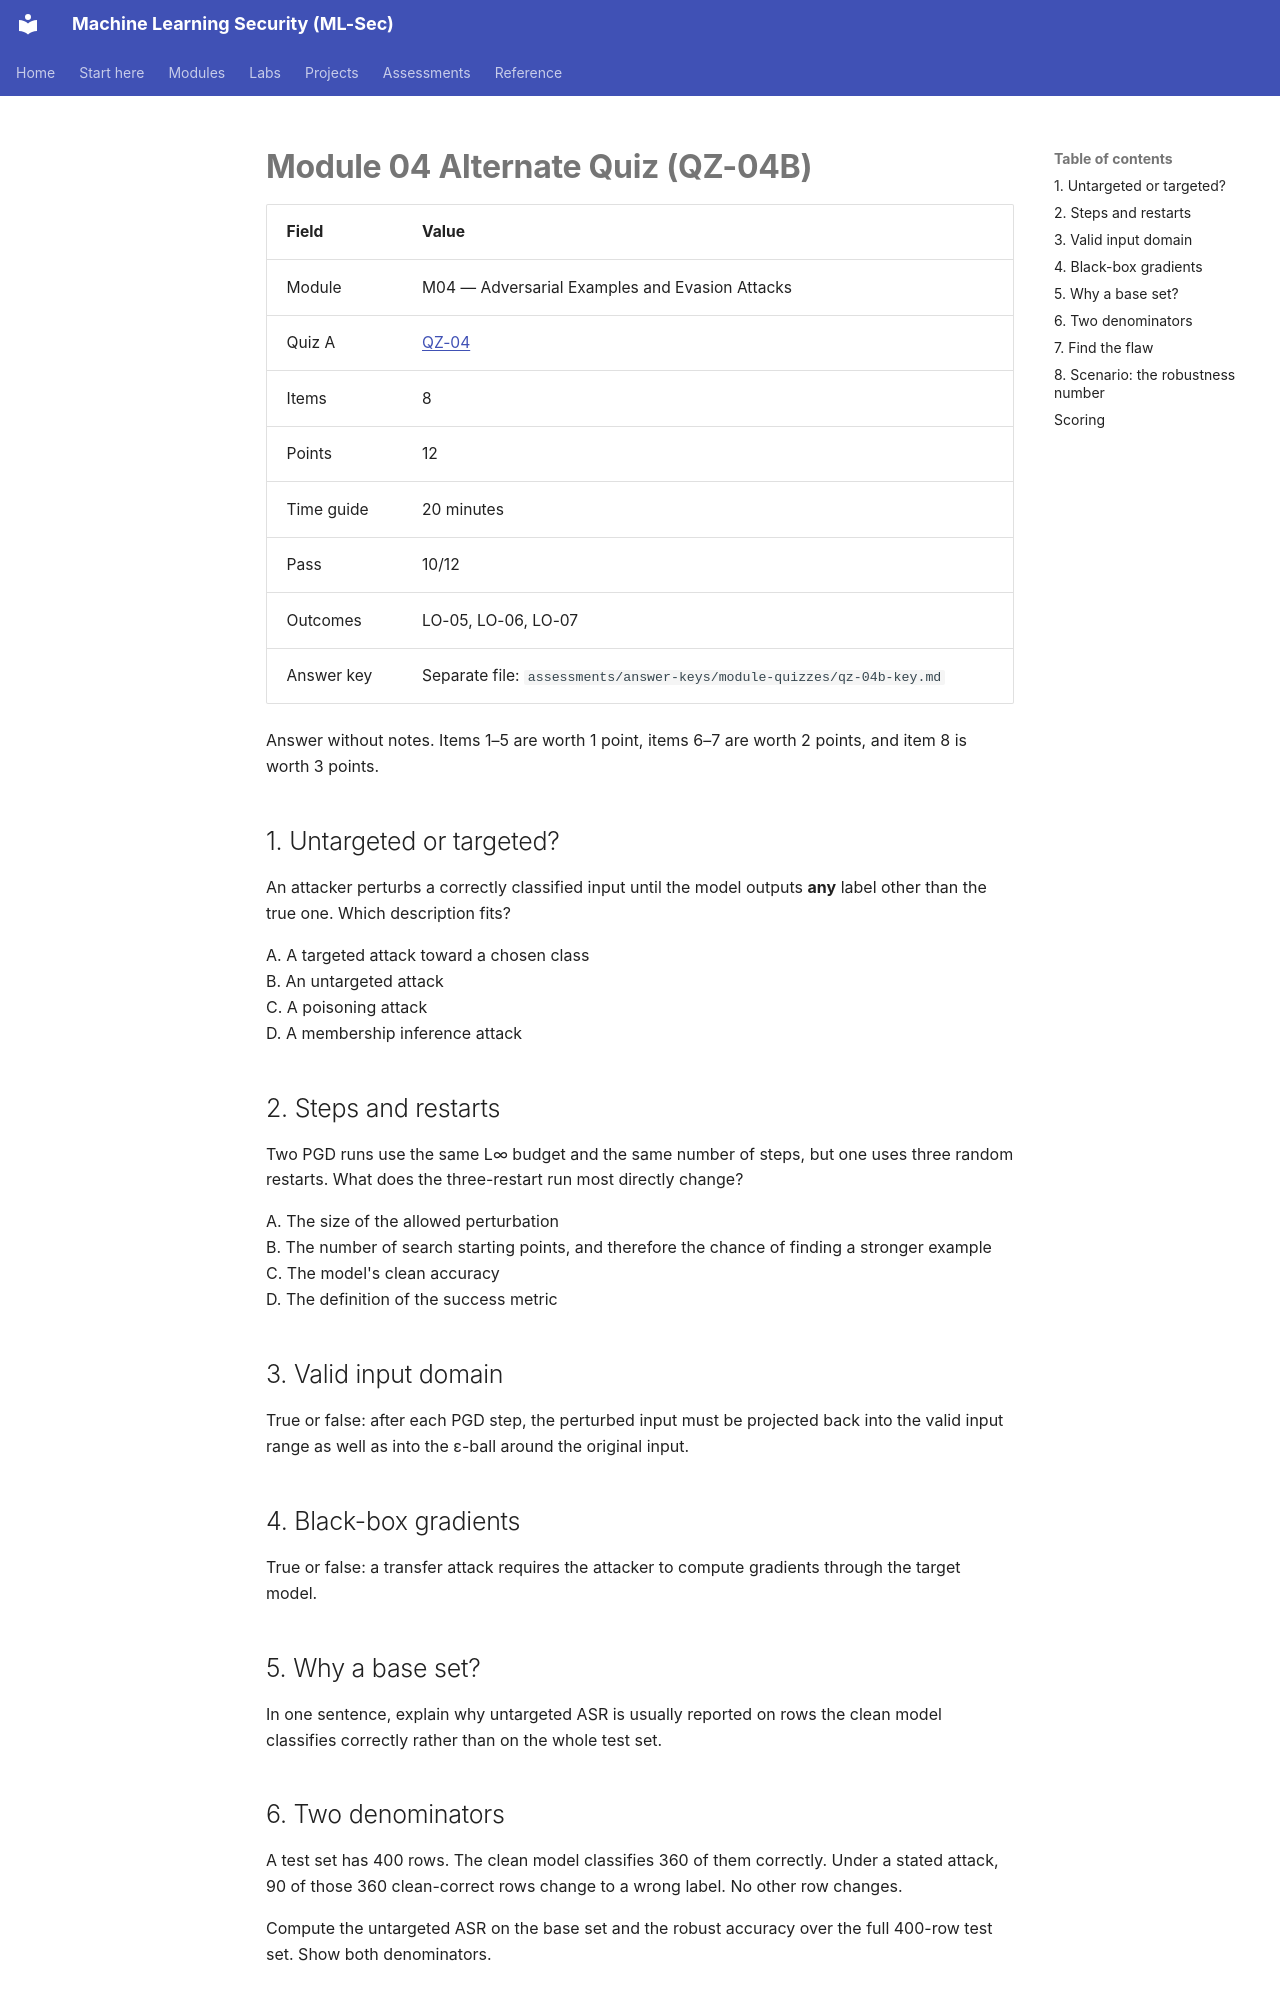

repository: nadeem-majeedch/MLSec · page: assessments/module-quizzes/qz-04b/index.html · generator: mkdocs

# Module 04 Alternate Quiz (QZ-04B)

| Field | Value |
|---|---|
| Module | M04 — Adversarial Examples and Evasion Attacks |
| Quiz A | [QZ-04](../../modules/m04-evasion/quiz.md) |
| Items | 8 |
| Points | 12 |
| Time guide | 20 minutes |
| Pass | 10/12 |
| Outcomes | LO-05, LO-06, LO-07 |
| Answer key | Separate file: `assessments/answer-keys/module-quizzes/qz-04b-key.md` |

Answer without notes. Items 1–5 are worth 1 point, items 6–7 are worth 2 points, and item 8 is worth 3 points.

## 1. Untargeted or targeted?

An attacker perturbs a correctly classified input until the model outputs **any** label other than the true one. Which description fits?

A. A targeted attack toward a chosen class  
B. An untargeted attack  
C. A poisoning attack  
D. A membership inference attack

## 2. Steps and restarts

Two PGD runs use the same L∞ budget and the same number of steps, but one uses three random restarts. What does the three-restart run most directly change?

A. The size of the allowed perturbation  
B. The number of search starting points, and therefore the chance of finding a stronger example  
C. The model's clean accuracy  
D. The definition of the success metric

## 3. Valid input domain

True or false: after each PGD step, the perturbed input must be projected back into the valid input range as well as into the ε-ball around the original input.

## 4. Black-box gradients

True or false: a transfer attack requires the attacker to compute gradients through the target model.

## 5. Why a base set?

In one sentence, explain why untargeted ASR is usually reported on rows the clean model classifies correctly rather than on the whole test set.

## 6. Two denominators

A test set has 400 rows. The clean model classifies 360 of them correctly. Under a stated attack, 90 of those 360 clean-correct rows change to a wrong label. No other row changes.

Compute the untargeted ASR on the base set and the robust accuracy over the full 400-row test set. Show both denominators.
